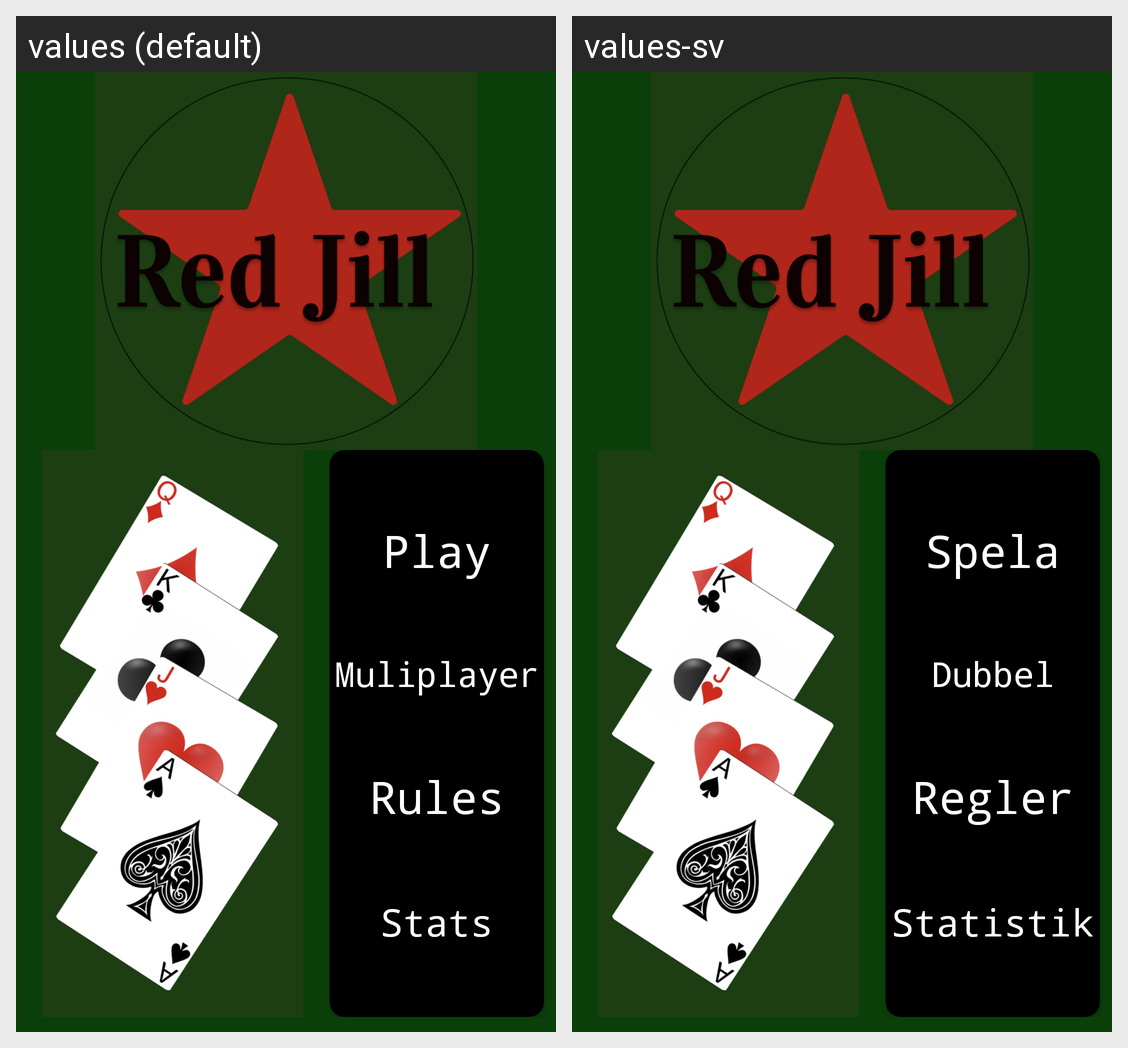

The Android screen above is rendered under two locales of the same app. Produce the string resources it draws, with the default and per-locale values.
Android screen res/layout/activity_main.xml rendered under 2 locales, left to right: values (default), values-sv. Device: Nexus 5 (rendered at 1080×1920; each locale shown at half size, 540×960, under a caption strip naming it); theme Theme.BlackJill.
Strings drawn on this screen, with the default value and each locale's value (text and hints the layout hard-codes, and strings that could not be matched under every locale, appear in the picture but are not listed):

play
  values: Play
  values-sv: Spela

multiplayer_name
  values: Muliplayer
  values-sv: Dubbel

rules_name
  values: Rules
  values-sv: Regler

stats
  values: Stats
  values-sv: Statistik
